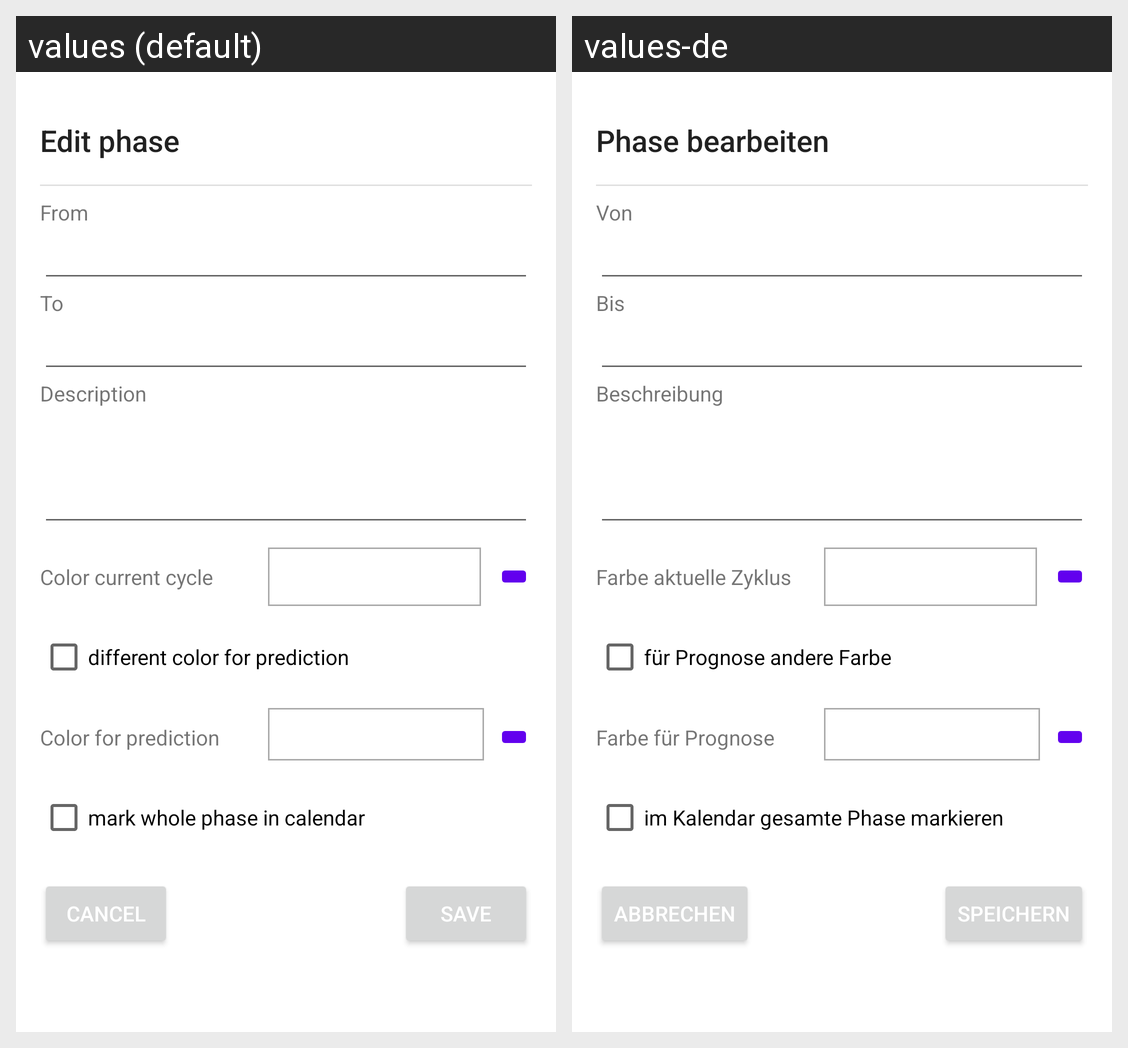

Strings drawn on this Android screen and how each of the app's shown locales translates them:
Android screen res/layout/fragment_edit_phase.xml rendered under 2 locales, left to right: values (default), values-de. Device: Nexus 5 (rendered at 1080×1920; each locale shown at half size, 540×960, under a caption strip naming it); theme Theme.EasyCycle.
Strings drawn on this screen, with the default value and each locale's value (text and hints the layout hard-codes, and strings that could not be matched under every locale, appear in the picture but are not listed):

edit_phase
  values: Edit phase
  values-de: Phase bearbeiten

from
  values: From
  values-de: Von

to
  values: To
  values-de: Bis

description
  values: Description
  values-de: Beschreibung

color_current
  values: Color current cycle
  values-de: Farbe aktuelle Zyklus

different_color_for_prediction
  values: different color for prediction
  values-de: für Prognose andere Farbe

color_prediction
  values: Color for prediction
  values-de: Farbe für Prognose

mark_whole_phase
  values: mark whole phase in calendar
  values-de: im Kalendar gesamte Phase markieren

cancel
  values: Cancel
  values-de: Abbrechen

save
  values: Save
  values-de: Speichern
